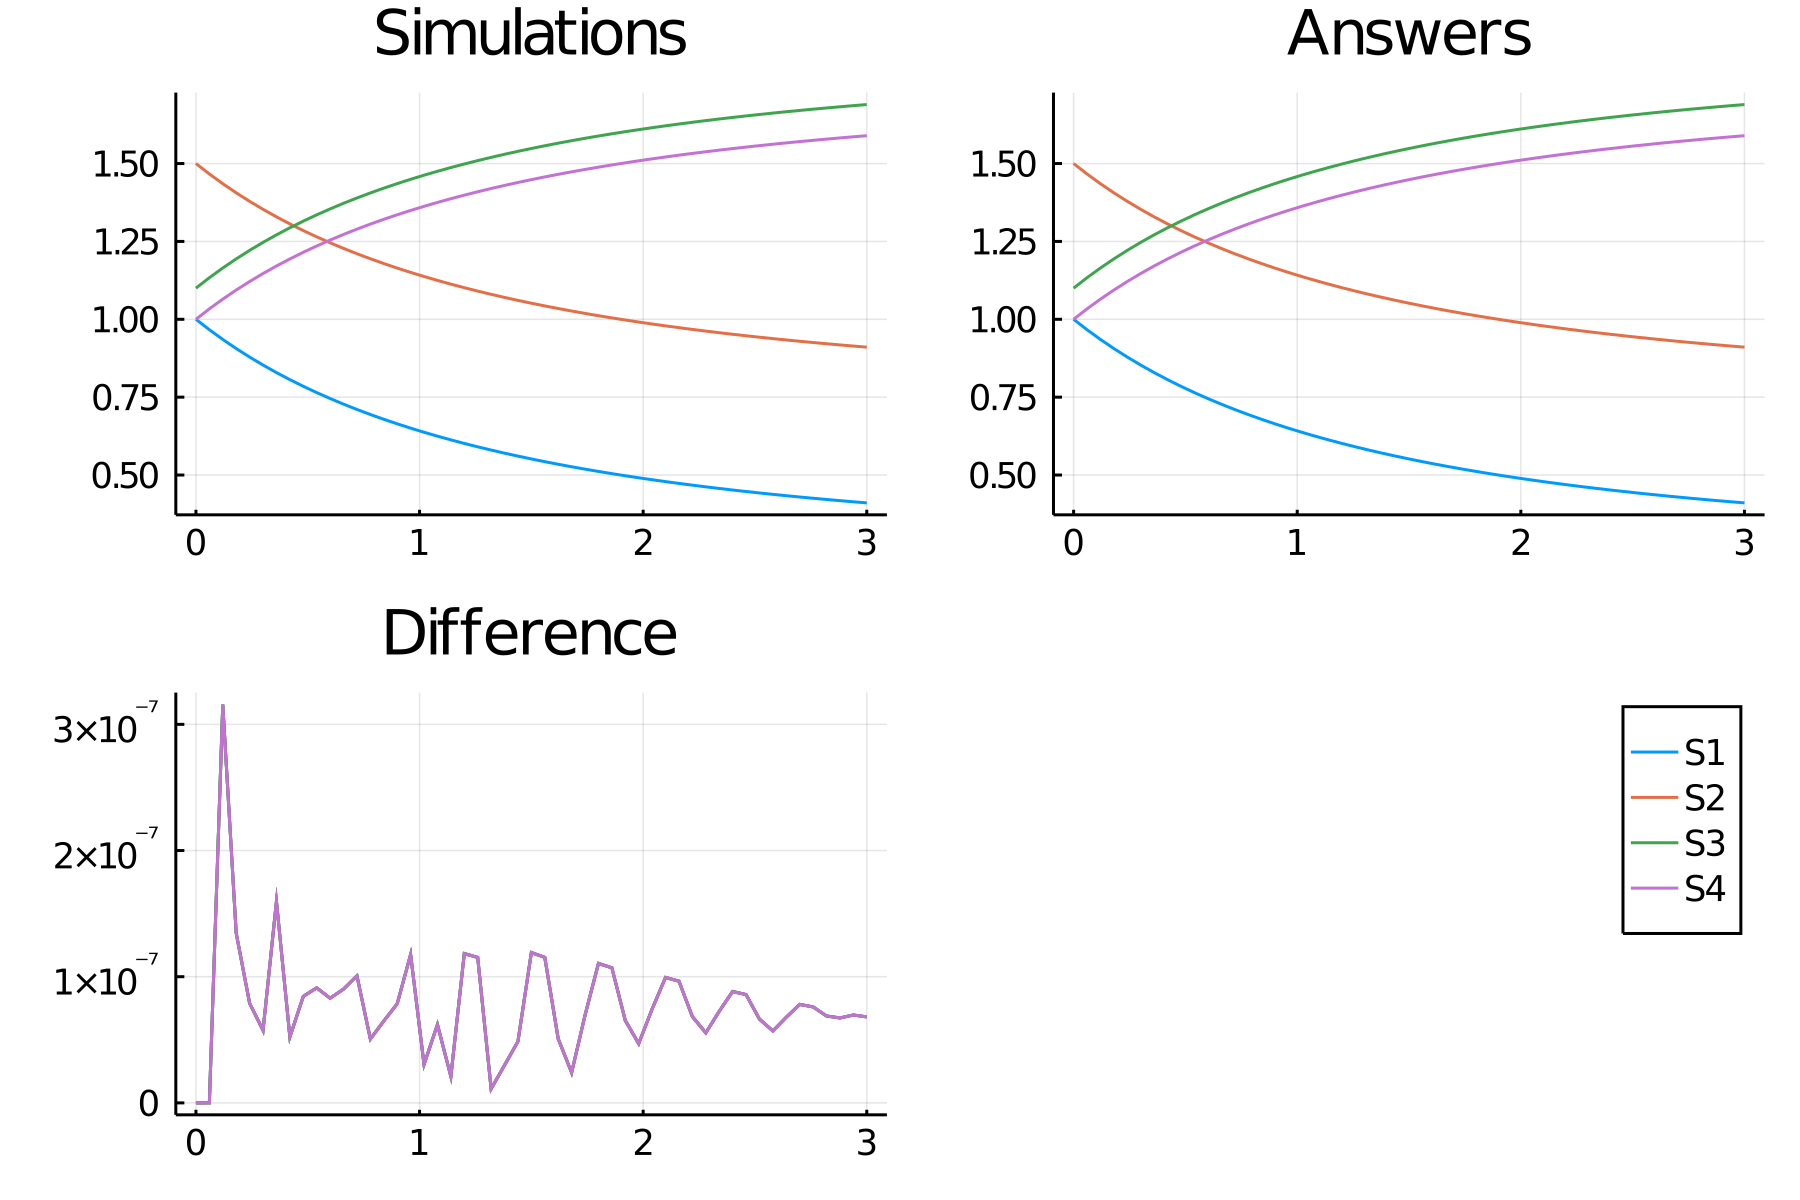

The data file committed next to this chart (first rows):
time, S1_, S2_, S3_, S4_
0.0, 1, 1.5, 1.1, 1
0.06, 0.9665, 1.467, 1.133, 1.033
0.12, 0.9353, 1.435, 1.165, 1.065
0.18, 0.9061, 1.406, 1.194, 1.094
0.24, 0.8787, 1.379, 1.221, 1.121
0.3, 0.853, 1.353, 1.247, 1.147
0.36, 0.8289, 1.329, 1.271, 1.171
0.42, 0.8062, 1.306, 1.294, 1.194
0.48, 0.7848, 1.285, 1.315, 1.215
0.54, 0.7647, 1.265, 1.335, 1.235
0.6, 0.7456, 1.246, 1.354, 1.254
0.66, 0.7276, 1.228, 1.372, 1.272
0.72, 0.7105, 1.21, 1.39, 1.29
0.78, 0.6943, 1.194, 1.406, 1.306
0.84, 0.679, 1.179, 1.421, 1.321
0.9, 0.6644, 1.164, 1.436, 1.336
0.96, 0.6505, 1.151, 1.449, 1.349
1.02, 0.6374, 1.137, 1.463, 1.363
1.08, 0.6248, 1.125, 1.475, 1.375
1.14, 0.6128, 1.113, 1.487, 1.387
1.2, 0.6014, 1.101, 1.499, 1.399
1.26, 0.5906, 1.091, 1.509, 1.409
1.32, 0.5802, 1.08, 1.52, 1.42
1.38, 0.5702, 1.07, 1.53, 1.43
1.44, 0.5607, 1.061, 1.539, 1.439
1.5, 0.5516, 1.052, 1.548, 1.448
1.56, 0.5429, 1.043, 1.557, 1.457
1.62, 0.5346, 1.035, 1.565, 1.465
1.68, 0.5266, 1.027, 1.573, 1.473
1.74, 0.5189, 1.019, 1.581, 1.481
1.8, 0.5116, 1.012, 1.588, 1.488
1.86, 0.5045, 1.004, 1.596, 1.496
1.92, 0.4977, 0.9977, 1.602, 1.502
1.98, 0.4912, 0.9912, 1.609, 1.509
2.04, 0.4849, 0.9849, 1.615, 1.515
2.1, 0.4789, 0.9789, 1.621, 1.521
2.16, 0.4731, 0.9731, 1.627, 1.527
2.22, 0.4675, 0.9675, 1.633, 1.533
2.28, 0.4621, 0.9621, 1.638, 1.538
2.34, 0.4569, 0.9569, 1.643, 1.543
2.4, 0.4519, 0.9519, 1.648, 1.548
2.46, 0.4471, 0.9471, 1.653, 1.553
2.52, 0.4425, 0.9425, 1.658, 1.558
2.58, 0.438, 0.938, 1.662, 1.562
2.64, 0.4336, 0.9336, 1.666, 1.566
2.7, 0.4295, 0.9295, 1.671, 1.571
2.76, 0.4254, 0.9254, 1.675, 1.575
2.82, 0.4215, 0.9215, 1.678, 1.578
2.88, 0.4177, 0.9177, 1.682, 1.582
2.94, 0.4141, 0.9141, 1.686, 1.586
3.0, 0.4106, 0.9106, 1.689, 1.589
